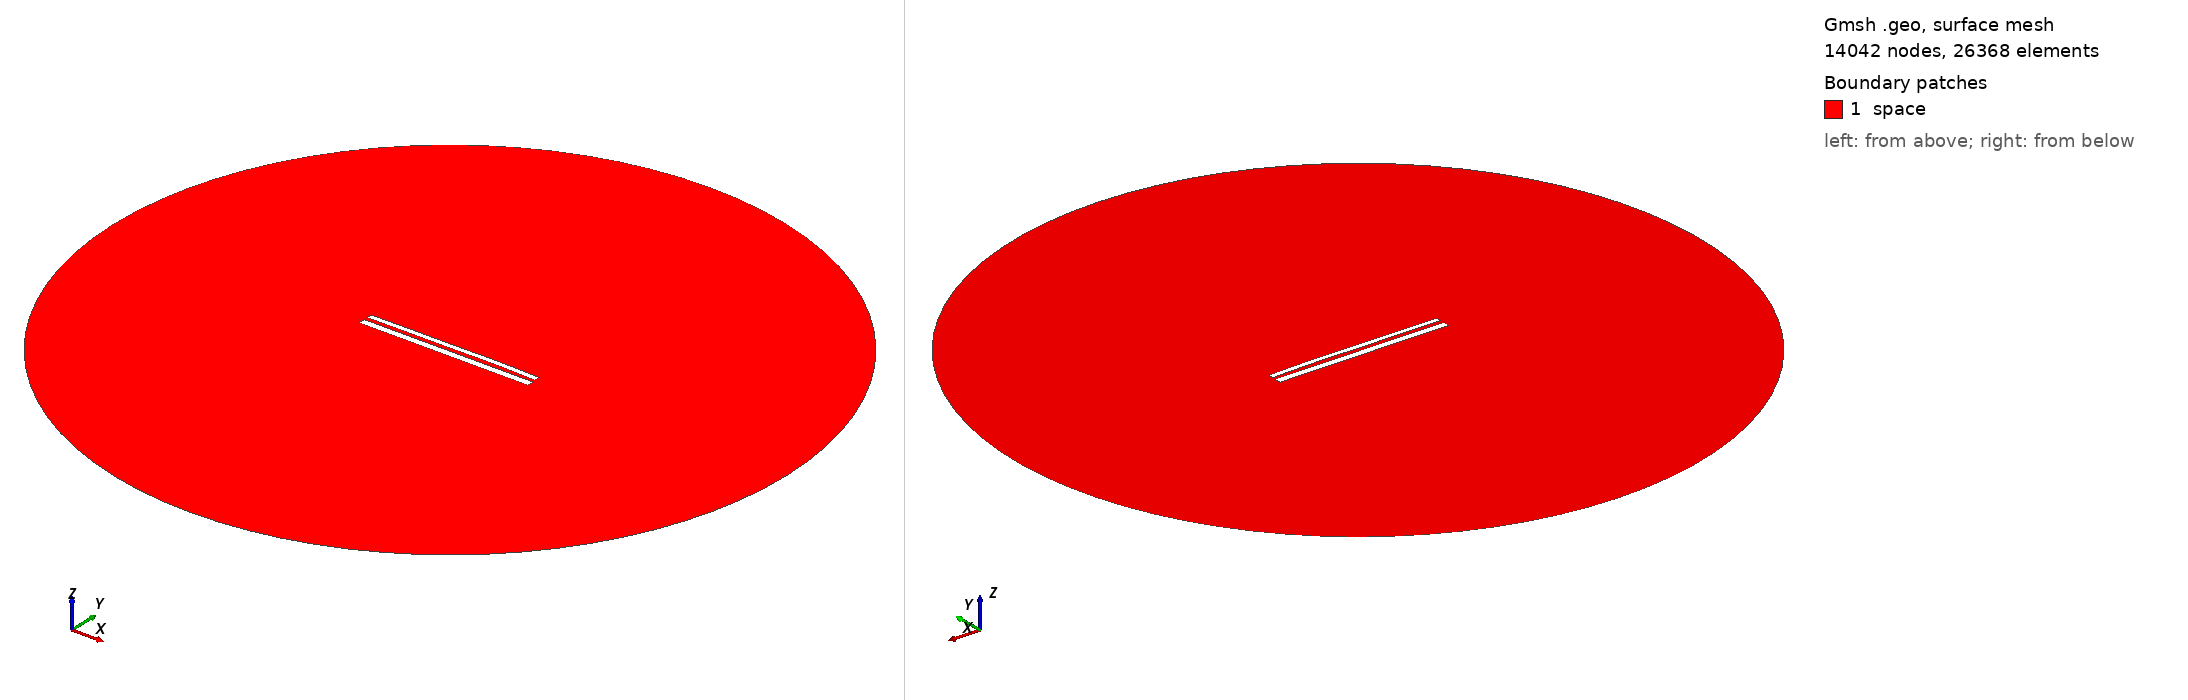

Gmsh geometry script, surface-meshed: 14042 nodes, 26368 surface elements. Boundary patches (legend numbers): 1 space. Left view from above one corner, right view from below the opposite corner. Legend entries are the model's physical surfaces. The drawing asked Gmsh for element sizes between 1% and 20% of the model's largest extent; the script's own settings can give other sizes.

=== 11109.geo (drawn) ===
//---------------------------------------
// Geometry kernel
//---------------------------------------

SetFactory("OpenCASCADE");



//---------------------------------------
// Parameters of the geometry
//---------------------------------------

// Overetch of the upper plate
overetch = 0.375;

// Distance between the plates
distance = 2.0;

// Discretization over the x axis (for the deformation)
nx = 50; 

// Length of the plate
L = 100 - overetch; 

// Number of modes
n = 4; 

// 1st mode coefficient
coeff(1) = 0.07499999999999998;
beta(1) = 0.596864 * 3.1415926535 / L;

// 2nd mode coefficient
coeff(2) = 0.15;
beta(2) = 1.49418 * 3.1415926535 / L;

// 3rd mode coefficient
coeff(3) = -0.075;
beta(3) = 2.50025 * 3.1415926535 / L;

// 4th mode coefficient
coeff(4) = 0.07499999999999998;
beta(4) = 3.49999 * 3.1415926535 / L;



//---------------------------------------
// Upper plate (deformed rectangle)
//---------------------------------------

// Coordiantes of the upper plate
xmin = -50;
xmax = 50 - overetch;

// Height of the upper plate
yheight = 4 - 2 * overetch;

// Indexes of the points
UpperID[] = {};
LowerID[] = {};
LeftID[] = {};
RightID[] = {};

// Point index
p = 1;

// Horizontal edges
For i In {1:nx}
    x = xmin + (i-1)*(xmax - xmin)/(nx-1);

    y_bottom = distance / 2 + overetch;
    For j In {1:n}
        C = (Cosh(beta(j)*L) + Cos(beta(j)*L)) / (Sinh(beta(j)*L) + Sin(beta(j)*L));
        y_bottom  = y_bottom + coeff(j) * (Cosh(beta(j)*(x+50)) - Cos(beta(j)*(x+50)) - C * (Sinh(beta(j)*(x+50)) - Sin(beta(j)*(x+50))));
    EndFor

    y_top = y_bottom + yheight;

    Point(p) = {x, y_top, 0, 1.0};
    UpperID[i] = p;
    p = p + 1;

    Point(p) = {x, y_bottom, 0, 1.0};
    LowerID[i] = p;
    p = p + 1;
EndFor

// Create point lists
UpperPts[] = {}; LowerPts[] = {};
For i In {1:nx}
  UpperPts[] += {UpperID[i]};
  LowerPts[] += {LowerID[i]};
EndFor

// Build splines
Spline(1) = {UpperPts[]};
Spline(2) = {LowerPts[]};
Line(3) = {LowerPts[nx-1], UpperPts[nx-1]};
Line(4) = {LowerPts[0], UpperPts[0]};

// Build the plane surface
Curve Loop(1) = {2, 3, -1, -4};
Plane Surface(1) = {1};



//---------------------------------------
// Lower plate (rectangle)
//---------------------------------------

// Vertices
Point(1001) = {-50, -1, 0, 1.0};
Point(1002) = { 50, -1, 0, 1.0};
Point(1003) = { 50,  -5, 0, 1.0};
Point(1004) = {-50,  -5, 0, 1.0};

// Edges
Line(5) = {1001, 1002};
Line(6) = {1002, 1003};
Line(7) = {1003, 1004};
Line(8) = {1004, 1001};

// Plane surface
Line Loop(2) = {5, 6, 7, 8};
Plane Surface(2) = {2}; 



//---------------------------------------
// Outer (fictious) boundary
//---------------------------------------

// Points
Point(1005) = {0, 0, 0};       // Center
Point(1006) = {200, 0, 0};     // Start point
Point(1007) = {0, 200, 0};     // 90 degrees
Point(1008) = {-200, 0, 0};    // 180 degrees
Point(1009) = {0, -200, 0};    // 270 degrees

// Circle arcs (each needs start, center, end)
Circle(9) = {1006, 1005, 1007};
Circle(10) = {1007, 1005, 1008};
Circle(11) = {1008, 1005, 1009};
Circle(12) = {1009, 1005, 1006};

// Plane surface for the entire domain
Curve Loop(3) = {9, 10, 11, 12};
Surface(3) = {3};

// Subtract the plates from the whole domain to obtain the actual domain where we want to solve the equations
BooleanDifference{ Surface{3}; Delete; }{ Surface{1}; Surface{2}; Delete; }




//---------------------------------------
// Transfinite Lines/Curves
//---------------------------------------

// Set the number of points on the boundaries
r = 7;

// Plates
Transfinite Curve {1, 2} = 50*r Using Progression 1;
Transfinite Curve {3, 4} = 2*r Using Progression 1;
Transfinite Line {5, 7} = 50*r Using Progression 1;
Transfinite Line {6, 8} = 2*r Using Progression 1;

// Outer boundary
Transfinite Line {9, 10, 11, 12} = 20 Using Progression 1;



//---------------------------------------
// Physical groups
//---------------------------------------                

// Physical curves (boundaries)
Physical Line("force_segment", 10) = {2};
Physical Line("upper_plate", 11) = {1, 3, 4};
Physical Line("lower_plate", 12) = {5, 6, 7, 8};
Physical Line("boundary", 20) = {9, 10, 11, 12};

// Physical Surfaces
Physical Surface("space", 30) = {3};



//---------------------------------------
// 6. Generate the Mesh
//---------------------------------------

// 2D mesh generation
Mesh 2;
